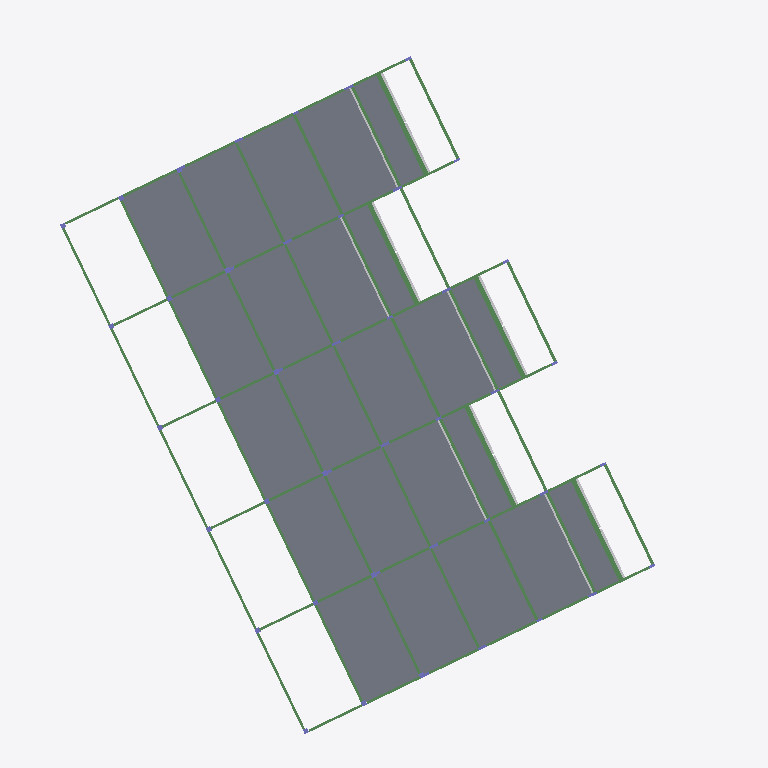
Plan cut of the same IFC building model at storey '1o Pavimento' (level 22.08 m, cut at 23.48 m), seen from above with north up, elements coloured by IFC class: 72 beams (green), 23 slabs (grey), 5 other elements (light grey). Cut surfaces are drawn darker.
Extent 41.0 m × 44.2 m × 12.3 m (x, y, z). Storeys (5): Fundação at 17.13 m; Térreo at 18.93 m; 1o Pavimento at 22.08 m; 2o Pavimento at 25.23 m; Cobertura at 28.38 m. Elements (483): 226 IfcBeam, 100 IfcColumn, 94 IfcSlab, 63 IfcBuildingElementProxy.

HEADER;
FILE_DESCRIPTION(('ViewDefinition [CoordinationView_V2.0]','ExchangeRequirement []'),'2;1');
FILE_NAME('0001','2025-12-05T17:03:10-03:00',(''),(''),'ODA SDAI 22.12','23.0.10.18 - Exporter 23.0.10.18 - Default UI','');
FILE_SCHEMA(('IFC2X3'));
ENDSEC;
DATA;
#98=IFCPROJECT('1JviuhtRP0lBU4Fak2cR_g',#20,'0001',$,$,'9730_GRAN GARDEN RESORT','Status do projeto',(#93),#90);
#123=IFCSITE('1JviuhtRP0lBU4Fak2cR_e',#20,'Default',$,$,#122,$,$,.ELEMENT.,$,$,$,$,$);
#100=IFCBUILDING('1JviuhtRP0lBU4Fak2cR_h',#20,'',$,$,#16,$,'',.ELEMENT.,$,$,$);
#104=IFCBUILDINGSTOREY('3bA9rFPzr8_eEo$Tw$jurS',#20,'Fundação',$,'Nível:Cabeça de 8 mm',#103,$,'Fundação',.ELEMENT.,17130.0);
#108=IFCBUILDINGSTOREY('3bA9rFPzr8_eEo$Tw$jur7',#20,'Térreo',$,'Nível:Cabeça de 8 mm',#107,$,'Térreo',.ELEMENT.,18929.99);
#112=IFCBUILDINGSTOREY('3bA9rFPzr8_eEo$Tw$juro',#20,'1o Pavimento',$,'Nível:Cabeça de 8 mm',#111,$,'1o Pavimento',.ELEMENT.,22079.99999999997);
#116=IFCBUILDINGSTOREY('3bA9rFPzr8_eEo$Tw$jurz',#20,'2o Pavimento',$,'Nível:Cabeça de 8 mm',#115,$,'2o Pavimento',.ELEMENT.,25229.999999999967);
#120=IFCBUILDINGSTOREY('3bA9rFPzr8_eEo$Tw$jure',#20,'Cobertura',$,'Nível:Cabeça de 8 mm',#119,$,'Cobertura',.ELEMENT.,28379.999999999967);
#16335=IFCSLAB('3bA9rFPzr8_eEo$Tw$jxn_',#20,'Piso:TQS h=10 - Concreto C35:469870',$,'Piso:TQS h=10 - Concreto C35',#16324,#16334,'469870',.FLOOR.);
#16307=IFCSLAB('3bA9rFPzr8_eEo$Tw$jxnr',#20,'Piso:TQS h=10 - Concreto C35:469861',$,'Piso:TQS h=10 - Concreto C35',#16296,#16306,'469861',.FLOOR.);
#16965=IFCSLAB('3bA9rFPzr8_eEo$Tw$jxjQ',#20,'Piso:TQS h=10 - Concreto C35:470090',$,'Piso:TQS h=10 - Concreto C35',#16954,#16964,'470090',.FLOOR.);
#16538=IFCSLAB('3bA9rFPzr8_eEo$Tw$jxoz',#20,'Piso:TQS h=10 - Concreto C35:469933',$,'Piso:TQS h=10 - Concreto C35',#16520,#16537,'469933',.FLOOR.);
#16608=IFCSLAB('3bA9rFPzr8_eEo$Tw$jxpN',#20,'Piso:TQS h=10 - Concreto C35:469959',$,'Piso:TQS h=10 - Concreto C35',#16590,#16607,'469959',.FLOOR.);
#16643=IFCSLAB('3bA9rFPzr8_eEo$Tw$jxp4',#20,'Piso:TQS h=10 - Concreto C35:469972',$,'Piso:TQS h=10 - Concreto C35',#16625,#16642,'469972',.FLOOR.);
#16748=IFCSLAB('3bA9rFPzr8_eEo$Tw$jxph',#20,'Piso:TQS h=10 - Concreto C35:470011',$,'Piso:TQS h=10 - Concreto C35',#16730,#16747,'470011',.FLOOR.);
#16811=IFCSLAB('3bA9rFPzr8_eEo$Tw$jxi1',#20,'Piso:TQS h=10 - Concreto C35:470033',$,'Piso:TQS h=10 - Concreto C35',#16793,#16810,'470033',.FLOOR.);
#16678=IFCSLAB('3bA9rFPzr8_eEo$Tw$jxpn',#20,'Piso:TQS h=10 - Concreto C35:469985',$,'Piso:TQS h=10 - Concreto C35',#16660,#16677,'469985',.FLOOR.);
#16573=IFCSLAB('3bA9rFPzr8_eEo$Tw$jxog',#20,'Piso:TQS h=10 - Concreto C35:469946',$,'Piso:TQS h=10 - Concreto C35',#16555,#16572,'469946',.FLOOR.);
#16909=IFCSLAB('3bA9rFPzr8_eEo$Tw$jxia',#20,'Piso:TQS h=10 - Concreto C35:470068',$,'Piso:TQS h=10 - Concreto C35',#16891,#16908,'470068',.FLOOR.);
#16874=IFCSLAB('3bA9rFPzr8_eEo$Tw$jxit',#20,'Piso:TQS h=10 - Concreto C35:470055',$,'Piso:TQS h=10 - Concreto C35',#16856,#16873,'470055',.FLOOR.);
#16713=IFCSLAB('3bA9rFPzr8_eEo$Tw$jxp_',#20,'Piso:TQS h=10 - Concreto C35:469998',$,'Piso:TQS h=10 - Concreto C35',#16695,#16712,'469998',.FLOOR.);
#16195=IFCSLAB('3bA9rFPzr8_eEo$Tw$jxnH',#20,'Piso:TQS h=11 - Concreto C35:469825',$,'Piso:TQS h=11 - Concreto C35',#16184,#16194,'469825',.FLOOR.);
#16251=IFCSLAB('3bA9rFPzr8_eEo$Tw$jxn3',#20,'Piso:TQS h=10 - Concreto C35:469843',$,'Piso:TQS h=10 - Concreto C35',#16240,#16250,'469843',.FLOOR.);
#16839=IFCSLAB('3bA9rFPzr8_eEo$Tw$jxiE',#20,'Piso:TQS h=10 - Concreto C35:470046',$,'Piso:TQS h=10 - Concreto C35',#16828,#16838,'470046',.FLOOR.);
#16937=IFCSLAB('3bA9rFPzr8_eEo$Tw$jxjH',#20,'Piso:TQS h=10 - Concreto C35:470081',$,'Piso:TQS h=10 - Concreto C35',#16926,#16936,'470081',.FLOOR.);
#16776=IFCSLAB('3bA9rFPzr8_eEo$Tw$jxiO',#20,'Piso:TQS h=10 - Concreto C35:470024',$,'Piso:TQS h=10 - Concreto C35',#16765,#16775,'470024',.FLOOR.);
#16475=IFCSLAB('3bA9rFPzr8_eEo$Tw$jxoB',#20,'Piso:TQS h=10 - Concreto C35:469915',$,'Piso:TQS h=10 - Concreto C35',#16464,#16474,'469915',.FLOOR.);
#16419=IFCSLAB('3bA9rFPzr8_eEo$Tw$jxoP',#20,'Piso:TQS h=10 - Concreto C35:469897',$,'Piso:TQS h=10 - Concreto C35',#16408,#16418,'469897',.FLOOR.);
#16447=IFCSLAB('3bA9rFPzr8_eEo$Tw$jxo2',#20,'Piso:TQS h=10 - Concreto C35:469906',$,'Piso:TQS h=10 - Concreto C35',#16436,#16446,'469906',.FLOOR.);
#16503=IFCSLAB('3bA9rFPzr8_eEo$Tw$jxoq',#20,'Piso:TQS h=10 - Concreto C35:469924',$,'Piso:TQS h=10 - Concreto C35',#16492,#16502,'469924',.FLOOR.);
#16993=IFCSLAB('3bA9rFPzr8_eEo$Tw$jxj3',#20,'Piso:TQS h=10 - Concreto C35:470099',$,'Piso:TQS h=10 - Concreto C35',#16982,#16992,'470099',.FLOOR.);
#9696=IFCBEAM('3bA9rFPzr8_eEo$Tw$jxzB',#20,'TQS - Viga retangular:16,0 x 40,0:469083',$,'TQS - Viga retangular:16,0 x 40,0',#9695,#9692,'469083');
#11597=IFCBEAM('3bA9rFPzr8_eEo$Tw$jx$e',#20,'TQS - Viga retangular:16,0 x 40,0:469240',$,'TQS - Viga retangular:16,0 x 40,0',#11596,#11593,'469240');
#11243=IFCBEAM('3bA9rFPzr8_eEo$Tw$jx$8',#20,'TQS - Viga retangular:16,0 x 40,0:469208',$,'TQS - Viga retangular:16,0 x 40,0',#11242,#11239,'469208');
#11518=IFCBEAM('3bA9rFPzr8_eEo$Tw$jx$c',#20,'TQS - Viga retangular:30,0 x 36,0:469238',$,'TQS - Viga retangular:30,0 x 36,0',#11505,#11517,'469238');
#8841=IFCBEAM('3bA9rFPzr8_eEo$Tw$jxyP',#20,'TQS - Viga retangular:30,0 x 36,0:469001',$,'TQS - Viga retangular:30,0 x 36,0',#8828,#8840,'469001');
#9617=IFCBEAM('3bA9rFPzr8_eEo$Tw$jxz9',#20,'TQS - Viga retangular:30,0 x 36,0:469081',$,'TQS - Viga retangular:30,0 x 36,0',#9604,#9616,'469081');
#9725=IFCBEAM('3bA9rFPzr8_eEo$Tw$jxzF',#20,'TQS - Viga retangular:30,0 x 36,0:469087',$,'TQS - Viga retangular:30,0 x 36,0',#9712,#9724,'469087');
#9779=IFCBEAM('3bA9rFPzr8_eEo$Tw$jxzq',#20,'TQS - Viga retangular:30,0 x 36,0:469092',$,'TQS - Viga retangular:30,0 x 36,0',#9766,#9778,'469092');
#18362=IFCBUILDINGELEMENTPROXY('2wYrs5KG9D$wJpIdYaksem',#20,'15/6:15/36:471791',$,'15/6:15/36',#18361,#18358,'471791',$);
#18315=IFCBUILDINGELEMENTPROXY('2wYrs5KG9D$wJpIdYaksgq',#20,'15/5:15/36:471659',$,'15/5:15/36',#18314,#18311,'471659',$);
#18409=IFCBUILDINGELEMENTPROXY('2wYrs5KG9D$wJpIdYakslJ',#20,'15/7:15/36:471820',$,'15/7:15/36',#18408,#18405,'471820',$);
#18456=IFCBUILDINGELEMENTPROXY('2wYrs5KG9D$wJpIdYakslq',#20,'15/8:15/36:471851',$,'15/8:15/36',#18455,#18452,'471851',$);
#18503=IFCBUILDINGELEMENTPROXY('2wYrs5KG9D$wJpIdYakskN',#20,'15/9:15/36:471880',$,'15/9:15/36',#18502,#18499,'471880',$);
#9833=IFCBEAM('3bA9rFPzr8_eEo$Tw$jxzv',#20,'TQS - Viga retangular:19,0 x 40,0:469097',$,'TQS - Viga retangular:19,0 x 40,0',#9820,#9832,'469097');
#9914=IFCBEAM('3bA9rFPzr8_eEo$Tw$jxzY',#20,'TQS - Viga retangular:30,0 x 34,0:469106',$,'TQS - Viga retangular:30,0 x 34,0',#9901,#9913,'469106');
#9941=IFCBEAM('3bA9rFPzr8_eEo$Tw$jxzb',#20,'TQS - Viga retangular:19,0 x 40,0:469109',$,'TQS - Viga retangular:19,0 x 40,0',#9928,#9940,'469109');
#11491=IFCBEAM('3bA9rFPzr8_eEo$Tw$jx$Z',#20,'TQS - Viga retangular:19,0 x 54,0:469235',$,'TQS - Viga retangular:19,0 x 54,0',#11478,#11490,'469235');
#9479=IFCBEAM('3bA9rFPzr8_eEo$Tw$jxzQ',#20,'TQS - Viga retangular:30,0 x 34,0:469066',$,'TQS - Viga retangular:30,0 x 34,0',#9466,#9478,'469066');
#9506=IFCBEAM('3bA9rFPzr8_eEo$Tw$jxzT',#20,'TQS - Viga retangular:19,0 x 54,0:469069',$,'TQS - Viga retangular:19,0 x 54,0',#9493,#9505,'469069');
#9536=IFCBEAM('3bA9rFPzr8_eEo$Tw$jxz0',#20,'TQS - Viga retangular:30,0 x 34,0:469072',$,'TQS - Viga retangular:30,0 x 34,0',#9523,#9535,'469072');
#9563=IFCBEAM('3bA9rFPzr8_eEo$Tw$jxz3',#20,'TQS - Viga retangular:19,0 x 54,0:469075',$,'TQS - Viga retangular:19,0 x 54,0',#9550,#9562,'469075');
#9752=IFCBEAM('3bA9rFPzr8_eEo$Tw$jxzn',#20,'TQS - Viga retangular:19,0 x 54,0:469089',$,'TQS - Viga retangular:19,0 x 54,0',#9739,#9751,'469089');
#9860=IFCBEAM('3bA9rFPzr8_eEo$Tw$jxzy',#20,'TQS - Viga retangular:30,0 x 34,0:469100',$,'TQS - Viga retangular:30,0 x 34,0',#9847,#9859,'469100');
#9887=IFCBEAM('3bA9rFPzr8_eEo$Tw$jxz$',#20,'TQS - Viga retangular:19,0 x 40,0:469103',$,'TQS - Viga retangular:19,0 x 40,0',#9874,#9886,'469103');
#9590=IFCBEAM('3bA9rFPzr8_eEo$Tw$jxz6',#20,'TQS - Viga retangular:30,0 x 34,0:469078',$,'TQS - Viga retangular:30,0 x 34,0',#9577,#9589,'469078');
#9806=IFCBEAM('3bA9rFPzr8_eEo$Tw$jxzs',#20,'TQS - Viga retangular:19,0 x 54,0:469094',$,'TQS - Viga retangular:19,0 x 54,0',#9793,#9805,'469094');
#11083=IFCBEAM('3bA9rFPzr8_eEo$Tw$jx$Q',#20,'TQS - Viga retangular:16,0 x 50,0:469194',$,'TQS - Viga retangular:16,0 x 50,0',#11070,#11082,'469194');
#11110=IFCBEAM('3bA9rFPzr8_eEo$Tw$jx$U',#20,'TQS - Viga retangular:16,0 x 50,0:469198',$,'TQS - Viga retangular:16,0 x 50,0',#11097,#11109,'469198');
#11137=IFCBEAM('3bA9rFPzr8_eEo$Tw$jx$1',#20,'TQS - Viga retangular:16,0 x 50,0:469201',$,'TQS - Viga retangular:16,0 x 50,0',#11124,#11136,'469201');
#11056=IFCBEAM('3bA9rFPzr8_eEo$Tw$jx$M',#20,'TQS - Viga retangular:16,0 x 50,0:469190',$,'TQS - Viga retangular:16,0 x 50,0',#11043,#11055,'469190');
#11164=IFCBEAM('3bA9rFPzr8_eEo$Tw$jx$4',#20,'TQS - Viga retangular:16,0 x 50,0:469204',$,'TQS - Viga retangular:16,0 x 50,0',#11151,#11163,'469204');
#9148=IFCBEAM('3bA9rFPzr8_eEo$Tw$jxyx',#20,'TQS - Viga retangular:16,0 x 40,0:469035',$,'TQS - Viga retangular:16,0 x 40,0',#9135,#9147,'469035');
#10304=IFCBEAM('3bA9rFPzr8_eEo$Tw$jx_S',#20,'TQS - Viga retangular:16,0 x 40,0:469132',$,'TQS - Viga retangular:16,0 x 40,0',#10291,#10303,'469132');
#10721=IFCBEAM('3bA9rFPzr8_eEo$Tw$jx_v',#20,'TQS - Viga retangular:16,0 x 40,0:469161',$,'TQS - Viga retangular:16,0 x 40,0',#10708,#10720,'469161');
#9121=IFCBEAM('3bA9rFPzr8_eEo$Tw$jxyt',#20,'TQS - Viga retangular:16,0 x 40,0:469031',$,'TQS - Viga retangular:16,0 x 40,0',#9108,#9120,'469031');
#9452=IFCBEAM('3bA9rFPzr8_eEo$Tw$jxzN',#20,'TQS - Viga retangular:16,0 x 40,0:469063',$,'TQS - Viga retangular:16,0 x 40,0',#9439,#9451,'469063');
#10331=IFCBEAM('3bA9rFPzr8_eEo$Tw$jx_V',#20,'TQS - Viga retangular:16,0 x 40,0:469135',$,'TQS - Viga retangular:16,0 x 40,0',#10318,#10330,'469135');
#11002=IFCBEAM('3bA9rFPzr8_eEo$Tw$jx_k',#20,'TQS - Viga retangular:16,0 x 42,0:469182',$,'TQS - Viga retangular:16,0 x 42,0',#10989,#11001,'469182');
#11437=IFCBEAM('3bA9rFPzr8_eEo$Tw$jx$y',#20,'TQS - Viga retangular:16,0 x 42,0:469228',$,'TQS - Viga retangular:16,0 x 42,0',#11424,#11436,'469228');
#9425=IFCBEAM('3bA9rFPzr8_eEo$Tw$jxzK',#20,'TQS - Viga retangular:16,0 x 40,0:469060',$,'TQS - Viga retangular:16,0 x 40,0',#9412,#9424,'469060');
#10694=IFCBEAM('3bA9rFPzr8_eEo$Tw$jx_s',#20,'TQS - Viga retangular:16,0 x 40,0:469158',$,'TQS - Viga retangular:16,0 x 40,0',#10681,#10693,'469158');
#11029=IFCBEAM('3bA9rFPzr8_eEo$Tw$jx$I',#20,'TQS - Viga retangular:16,0 x 42,0:469186',$,'TQS - Viga retangular:16,0 x 42,0',#11016,#11028,'469186');
#11464=IFCBEAM('3bA9rFPzr8_eEo$Tw$jx$W',#20,'TQS - Viga retangular:16,0 x 42,0:469232',$,'TQS - Viga retangular:16,0 x 42,0',#11451,#11463,'469232');
#10972=IFCBEAM('3bA9rFPzr8_eEo$Tw$jx_h',#20,'TQS - Viga retangular:16,0 x 42,0:469179',$,'TQS - Viga retangular:16,0 x 42,0',#10959,#10971,'469179');
#11383=IFCBEAM('3bA9rFPzr8_eEo$Tw$jx$r',#20,'TQS - Viga retangular:16,0 x 52,0:469221',$,'TQS - Viga retangular:16,0 x 52,0',#11370,#11382,'469221');
#9094=IFCBEAM('3bA9rFPzr8_eEo$Tw$jxyn',#20,'TQS - Viga retangular:16,0 x 40,0:469025',$,'TQS - Viga retangular:16,0 x 40,0',#9081,#9093,'469025');
#10945=IFCBEAM('3bA9rFPzr8_eEo$Tw$jx_d',#20,'TQS - Viga retangular:16,0 x 52,0:469175',$,'TQS - Viga retangular:16,0 x 52,0',#10932,#10944,'469175');
#9398=IFCBEAM('3bA9rFPzr8_eEo$Tw$jxzH',#20,'TQS - Viga retangular:16,0 x 40,0:469057',$,'TQS - Viga retangular:16,0 x 40,0',#9385,#9397,'469057');
#10277=IFCBEAM('3bA9rFPzr8_eEo$Tw$jx_P',#20,'TQS - Viga retangular:16,0 x 40,0:469129',$,'TQS - Viga retangular:16,0 x 40,0',#10264,#10276,'469129');
#10667=IFCBEAM('3bA9rFPzr8_eEo$Tw$jx_p',#20,'TQS - Viga retangular:16,0 x 40,0:469155',$,'TQS - Viga retangular:16,0 x 40,0',#10654,#10666,'469155');
#11410=IFCBEAM('3bA9rFPzr8_eEo$Tw$jx$u',#20,'TQS - Viga retangular:16,0 x 42,0:469224',$,'TQS - Viga retangular:16,0 x 42,0',#11397,#11409,'469224');
#10916=IFCBEAM('3bA9rFPzr8_eEo$Tw$jx_Z',#20,'TQS - Viga retangular:16,0 x 52,0:469171',$,'TQS - Viga retangular:16,0 x 52,0',#10915,#10912,'469171');
#11354=IFCBEAM('3bA9rFPzr8_eEo$Tw$jx$o',#20,'TQS - Viga retangular:16,0 x 52,0:469218',$,'TQS - Viga retangular:16,0 x 52,0',#11353,#11350,'469218');
#10250=IFCBEAM('3bA9rFPzr8_eEo$Tw$jx_M',#20,'TQS - Viga retangular:16,0 x 50,0:469126',$,'TQS - Viga retangular:16,0 x 50,0',#10237,#10249,'469126');
#10640=IFCBEAM('3bA9rFPzr8_eEo$Tw$jx_m',#20,'TQS - Viga retangular:16,0 x 50,0:469152',$,'TQS - Viga retangular:16,0 x 50,0',#10627,#10639,'469152');
#9067=IFCBEAM('3bA9rFPzr8_eEo$Tw$jxyD',#20,'TQS - Viga retangular:16,0 x 50,0:469021',$,'TQS - Viga retangular:16,0 x 50,0',#9054,#9066,'469021');
#9371=IFCBEAM('3bA9rFPzr8_eEo$Tw$jxyk',#20,'TQS - Viga retangular:16,0 x 50,0:469054',$,'TQS - Viga retangular:16,0 x 50,0',#9358,#9370,'469054');
#8868=IFCBEAM('3bA9rFPzr8_eEo$Tw$jxyR',#20,'TQS - Viga retangular:16,0 x 54,0:469003',$,'TQS - Viga retangular:16,0 x 54,0',#8855,#8867,'469003');
#10814=IFCBEAM('3bA9rFPzr8_eEo$Tw$jx_y',#20,'TQS - Viga retangular:16,0 x 54,0:469164',$,'TQS - Viga retangular:16,0 x 54,0',#10735,#10813,'469164');
#11272=IFCBEAM('3bA9rFPzr8_eEo$Tw$jx$B',#20,'TQS - Viga retangular:16,0 x 54,0:469211',$,'TQS - Viga retangular:16,0 x 54,0',#11259,#11271,'469211');
#9175=IFCBEAM('3bA9rFPzr8_eEo$Tw$jxy$',#20,'TQS - Viga retangular:16,0 x 54,0:469039',$,'TQS - Viga retangular:16,0 x 54,0',#9162,#9174,'469039');
#10034=IFCBEAM('3bA9rFPzr8_eEo$Tw$jxze',#20,'TQS - Viga retangular:16,0 x 54,0:469112',$,'TQS - Viga retangular:16,0 x 54,0',#9955,#10033,'469112');
#10424=IFCBEAM('3bA9rFPzr8_eEo$Tw$jx_2',#20,'TQS - Viga retangular:16,0 x 54,0:469138',$,'TQS - Viga retangular:16,0 x 54,0',#10345,#10423,'469138');
#9040=IFCBEAM('3bA9rFPzr8_eEo$Tw$jxy8',#20,'TQS - Viga retangular:16,0 x 50,0:469016',$,'TQS - Viga retangular:16,0 x 50,0',#9007,#9039,'469016');
#9344=IFCBEAM('3bA9rFPzr8_eEo$Tw$jxyh',#20,'TQS - Viga retangular:16,0 x 50,0:469051',$,'TQS - Viga retangular:16,0 x 50,0',#9311,#9343,'469051');
#10176=IFCBEAM('3bA9rFPzr8_eEo$Tw$jxzl',#20,'TQS - Viga retangular:16,0 x 50,0:469119',$,'TQS - Viga retangular:16,0 x 50,0',#10095,#10175,'469119');
#8898=IFCBEAM('3bA9rFPzr8_eEo$Tw$jxyV',#20,'TQS - Viga retangular:16,0 x 54,0:469007',$,'TQS - Viga retangular:16,0 x 54,0',#8885,#8897,'469007');
#8993=IFCBEAM('3bA9rFPzr8_eEo$Tw$jxy4',#20,'TQS - Viga retangular:16,0 x 50,0:469012',$,'TQS - Viga retangular:16,0 x 50,0',#8912,#8992,'469012');
#9202=IFCBEAM('3bA9rFPzr8_eEo$Tw$jxyZ',#20,'TQS - Viga retangular:16,0 x 54,0:469043',$,'TQS - Viga retangular:16,0 x 54,0',#9189,#9201,'469043');
#9297=IFCBEAM('3bA9rFPzr8_eEo$Tw$jxyd',#20,'TQS - Viga retangular:16,0 x 50,0:469047',$,'TQS - Viga retangular:16,0 x 50,0',#9216,#9296,'469047');
#10081=IFCBEAM('3bA9rFPzr8_eEo$Tw$jxzi',#20,'TQS - Viga retangular:16,0 x 54,0:469116',$,'TQS - Viga retangular:16,0 x 54,0',#10048,#10080,'469116');
#10223=IFCBEAM('3bA9rFPzr8_eEo$Tw$jx_J',#20,'TQS - Viga retangular:16,0 x 50,0:469123',$,'TQS - Viga retangular:16,0 x 50,0',#10190,#10222,'469123');
#10566=IFCBEAM('3bA9rFPzr8_eEo$Tw$jx_9',#20,'TQS - Viga retangular:16,0 x 50,0:469145',$,'TQS - Viga retangular:16,0 x 50,0',#10485,#10565,'469145');
#10471=IFCBEAM('3bA9rFPzr8_eEo$Tw$jx_6',#20,'TQS - Viga retangular:16,0 x 54,0:469142',$,'TQS - Viga retangular:16,0 x 54,0',#10438,#10470,'469142');
#10613=IFCBEAM('3bA9rFPzr8_eEo$Tw$jx_D',#20,'TQS - Viga retangular:16,0 x 50,0:469149',$,'TQS - Viga retangular:16,0 x 50,0',#10580,#10612,'469149');
#11299=IFCBEAM('3bA9rFPzr8_eEo$Tw$jx$F',#20,'TQS - Viga retangular:16,0 x 54,0:469215',$,'TQS - Viga retangular:16,0 x 54,0',#11286,#11298,'469215');
#10861=IFCBEAM('3bA9rFPzr8_eEo$Tw$jx_W',#20,'TQS - Viga retangular:16,0 x 54,0:469168',$,'TQS - Viga retangular:16,0 x 54,0',#10828,#10860,'469168');
ENDSEC;